Run: headless pygame with SDL's dummy video driver; simulated clock (each Clock.tick advances the game by its frame time, no real sleeping); random seed 0; keys injected as events and as key.get_pressed() state; no mouse input.
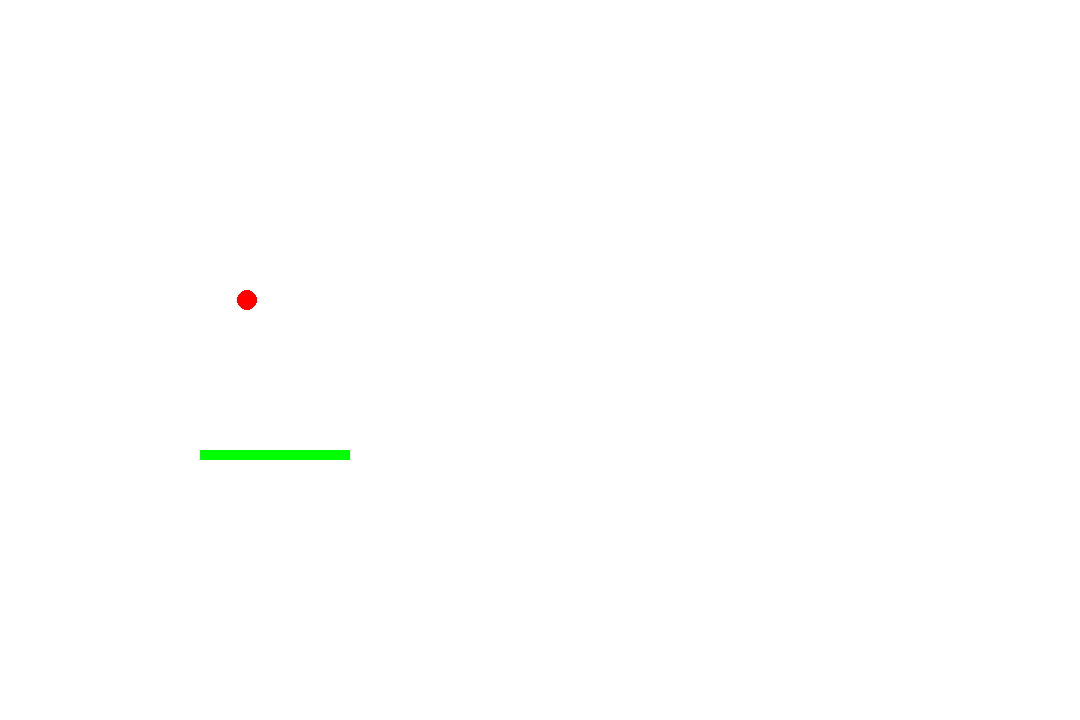
Frame 1 of 4 · flips 1–60 · no input
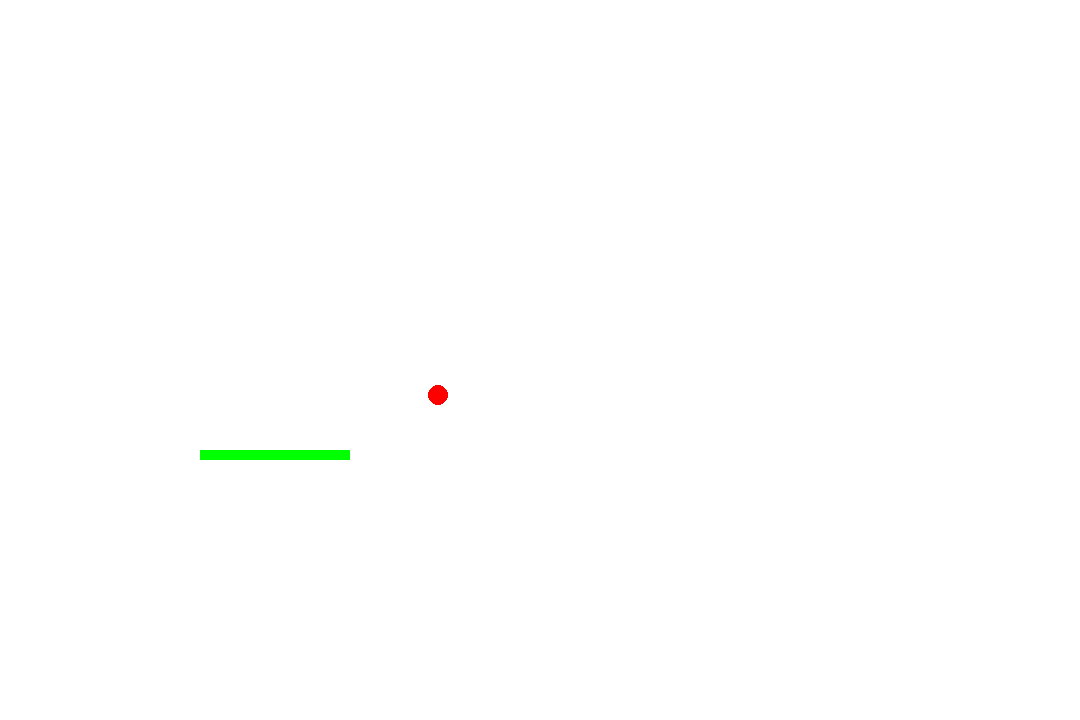
Frame 2 of 4 · flips 61–180 · tapped SPACE, RETURN · held RIGHT (→), D
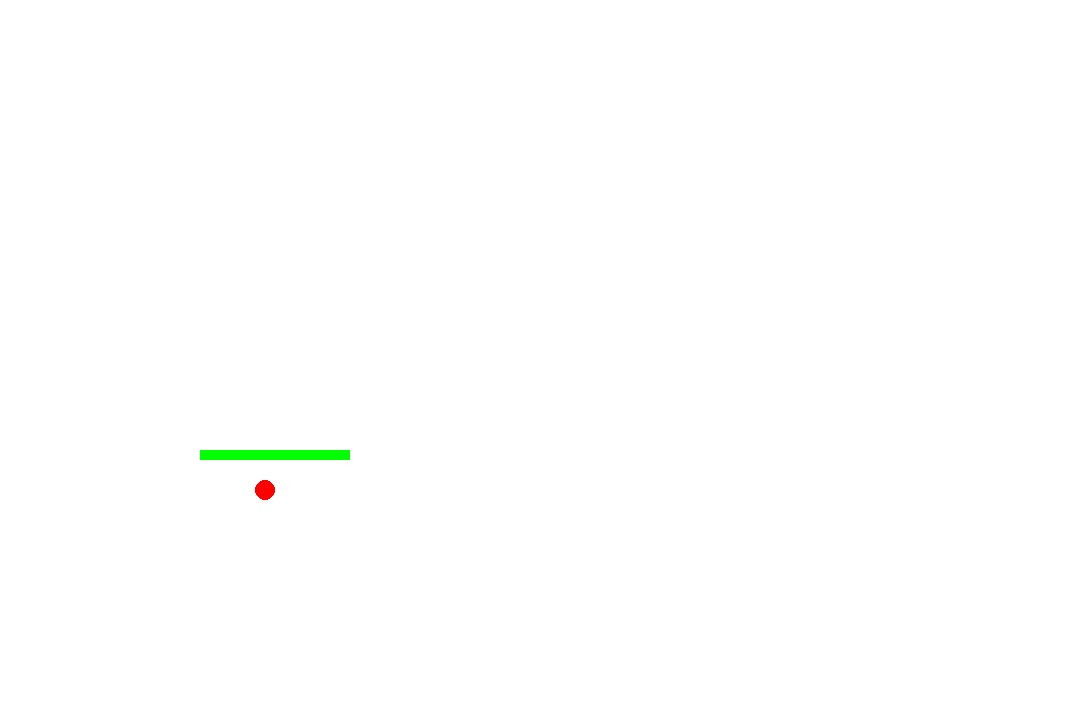
Frame 3 of 4 · flips 181–300 · held DOWN (↓), S
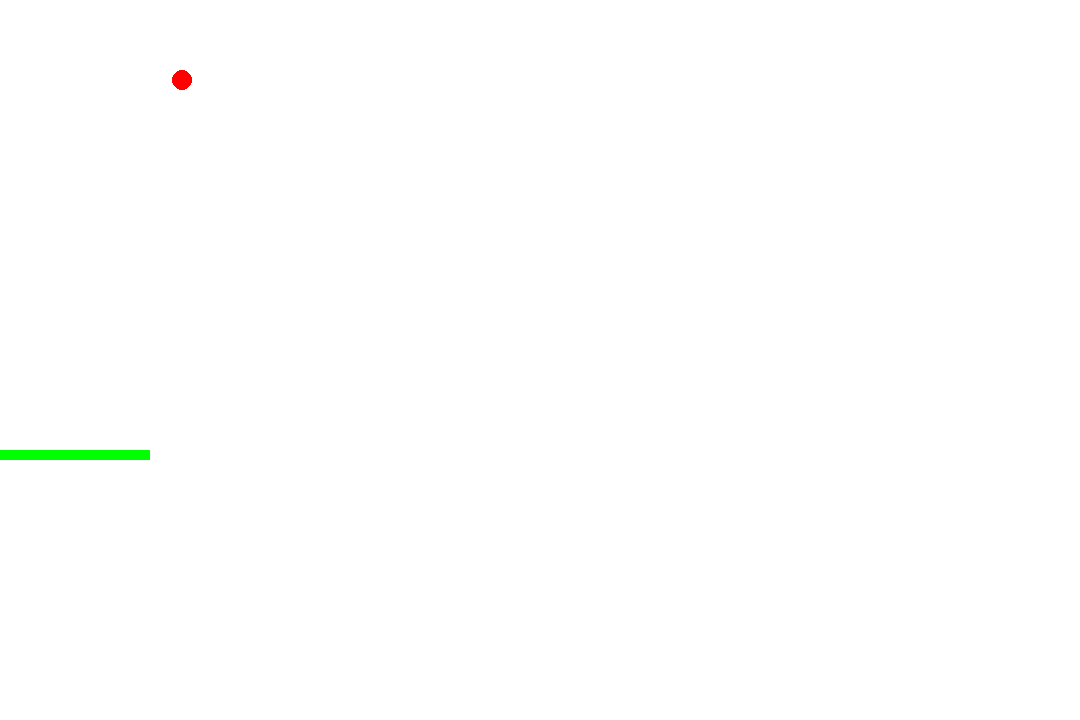
Frame 4 of 4 · flips 301–420 · held LEFT (←), A, UP (↑), W

The pygame program that drew these frames:

import pygame
import random

pygame.init()

screen = pygame.display.set_mode((1080, 720))
pygame.display.set_caption("Catch the Ball or DIE")

WHITE = (255,255,255)
RED = (255,0,0)
GREEN = (0, 255, 0)
LIGHT_GREEN = (144, 238, 144)
BLUE = (0, 0, 255)

player_x, player_y = 200, 450
ball_x, ball_y = random.randint(50, 450), 0
speed = 5

running = True
while running:
    for event in pygame.event.get():
        if event.type == pygame.QUIT:
            running = False

    keys = pygame.key.get_pressed()
    if keys[pygame.K_LEFT] and player_x>0:
        player_x -= 5
    if keys[pygame.K_RIGHT] and player_y>450:
        player_y += 5


    ball_y += speed
    if ball_y > 500:
        ball_x, ball_y = random.randint(50, 450), 0


    screen.fill(WHITE)
    pygame.draw.rect(screen, GREEN, (player_x, player_y, 150, 10))
    pygame.draw.circle(screen, RED, (ball_x, ball_y), 10)

    pygame.display.update()

pygame.quit()
